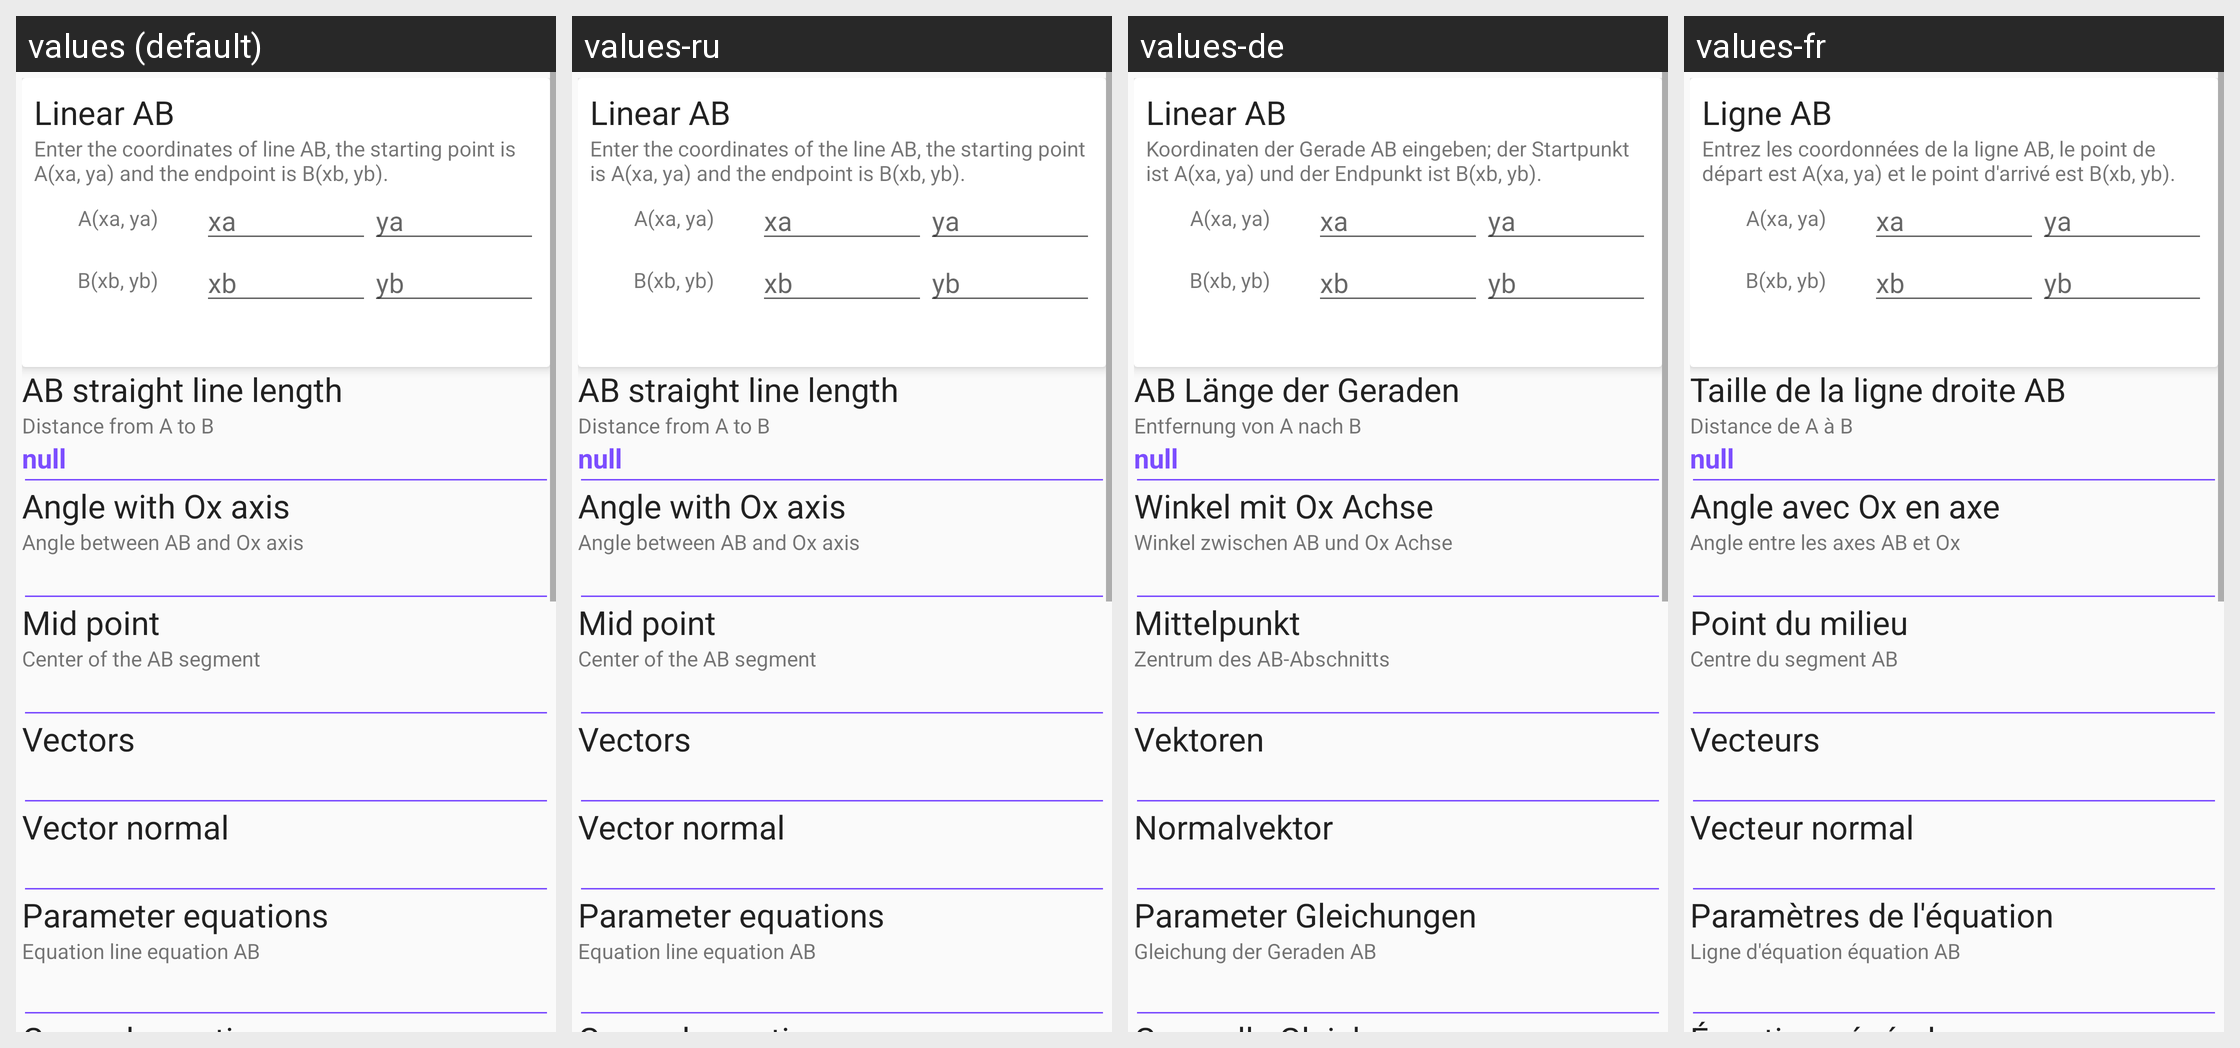

Strings drawn on this Android screen and how each of the app's shown locales translates them:
Android screen res/layout/layout_geom_line.xml rendered under 4 locales, left to right: values (default), values-ru, values-de, values-fr. Device: Nexus 5 (rendered at 1080×1920; each locale shown at half size, 540×960, under a caption strip naming it); theme AppThemeLight.
Other locales in the repository, not shown: values-en, values-es, values-pl, values-vi, values-zh-rCN.
Strings drawn on this screen, with the default value and each locale's value (text and hints the layout hard-codes, and strings that could not be matched under every locale, appear in the picture but are not listed):

ng_th_ng_ab
  values: Linear AB
  values-ru: Linear AB
  values-de: Linear AB
  values-fr: Ligne AB

nh_p_t_a_c_a_ng_th_ng_ab_i_m_u_l_a_xa_ya_v_i_m_cu_i_c_t_a_l_b_xb_yb
  values: Enter the coordinates of line AB, the starting point is A(xa, ya) and the endpoint is B(xb, yb).
  values-ru: Enter the coordinates of the line AB, the starting point is A(xa, ya) and the endpoint is B(xb, yb).
  values-de: Koordinaten der Gerade AB eingeben; der Startpunkt ist A(xa, ya) und der Endpunkt ist B(xb, yb).
  values-fr: Entrez les coordonnées de la ligne AB, le point de départ est A(xa, ya) et le point d'arrivé est B(xb, yb).

d_i_o_n_th_ng_ab
  values: AB straight line length
  values-ru: AB straight line length
  values-de: AB Länge der Geraden
  values-fr: Taille de la ligne droite AB

kho_ng_c_ch_t_a_n_b
  values: Distance from A to B
  values-ru: Distance from A to B
  values-de: Entfernung von A nach B
  values-fr: Distance de A à B

g_c_t_o_v_i_ox
  values: Angle with Ox axis
  values-ru: Angle with Ox axis
  values-de: Winkel mit Ox Achse
  values-fr: Angle avec Ox en axe

g_c_gi_a_ng_th_ng_ab_v_ox
  values: Angle between AB and Ox axis
  values-ru: Angle between AB and Ox axis
  values-de: Winkel zwischen AB und Ox Achse
  values-fr: Angle entre les axes AB et Ox

trung_i_m
  values: Mid point
  values-ru: Mid point
  values-de: Mittelpunkt
  values-fr: Point du milieu

trung_i_m_c_a_o_n_th_ng_ab
  values: Center of the AB segment
  values-ru: Center of the AB segment
  values-de: Zentrum des AB-Abschnitts
  values-fr: Centre du segment AB

vector_ch_ph_ng
  values: Vectors
  values-ru: Vectors
  values-de: Vektoren
  values-fr: Vecteurs

vector_ph_p_tuy_n
  values: Vector normal
  values-ru: Vector normal
  values-de: Normalvektor
  values-fr: Vecteur normal

ph_ng_tr_nh_tham_s
  values: Parameter equations
  values-ru: Parameter equations
  values-de: Parameter Gleichungen
  values-fr: Paramètres de l'équation

ph_ng_tr_nh_tham_s_c_a_ng_th_ng_ab
  values: Equation line equation AB
  values-ru: Equation line equation AB
  values-de: Gleichung der Geraden AB
  values-fr: Ligne d'équation équation AB
